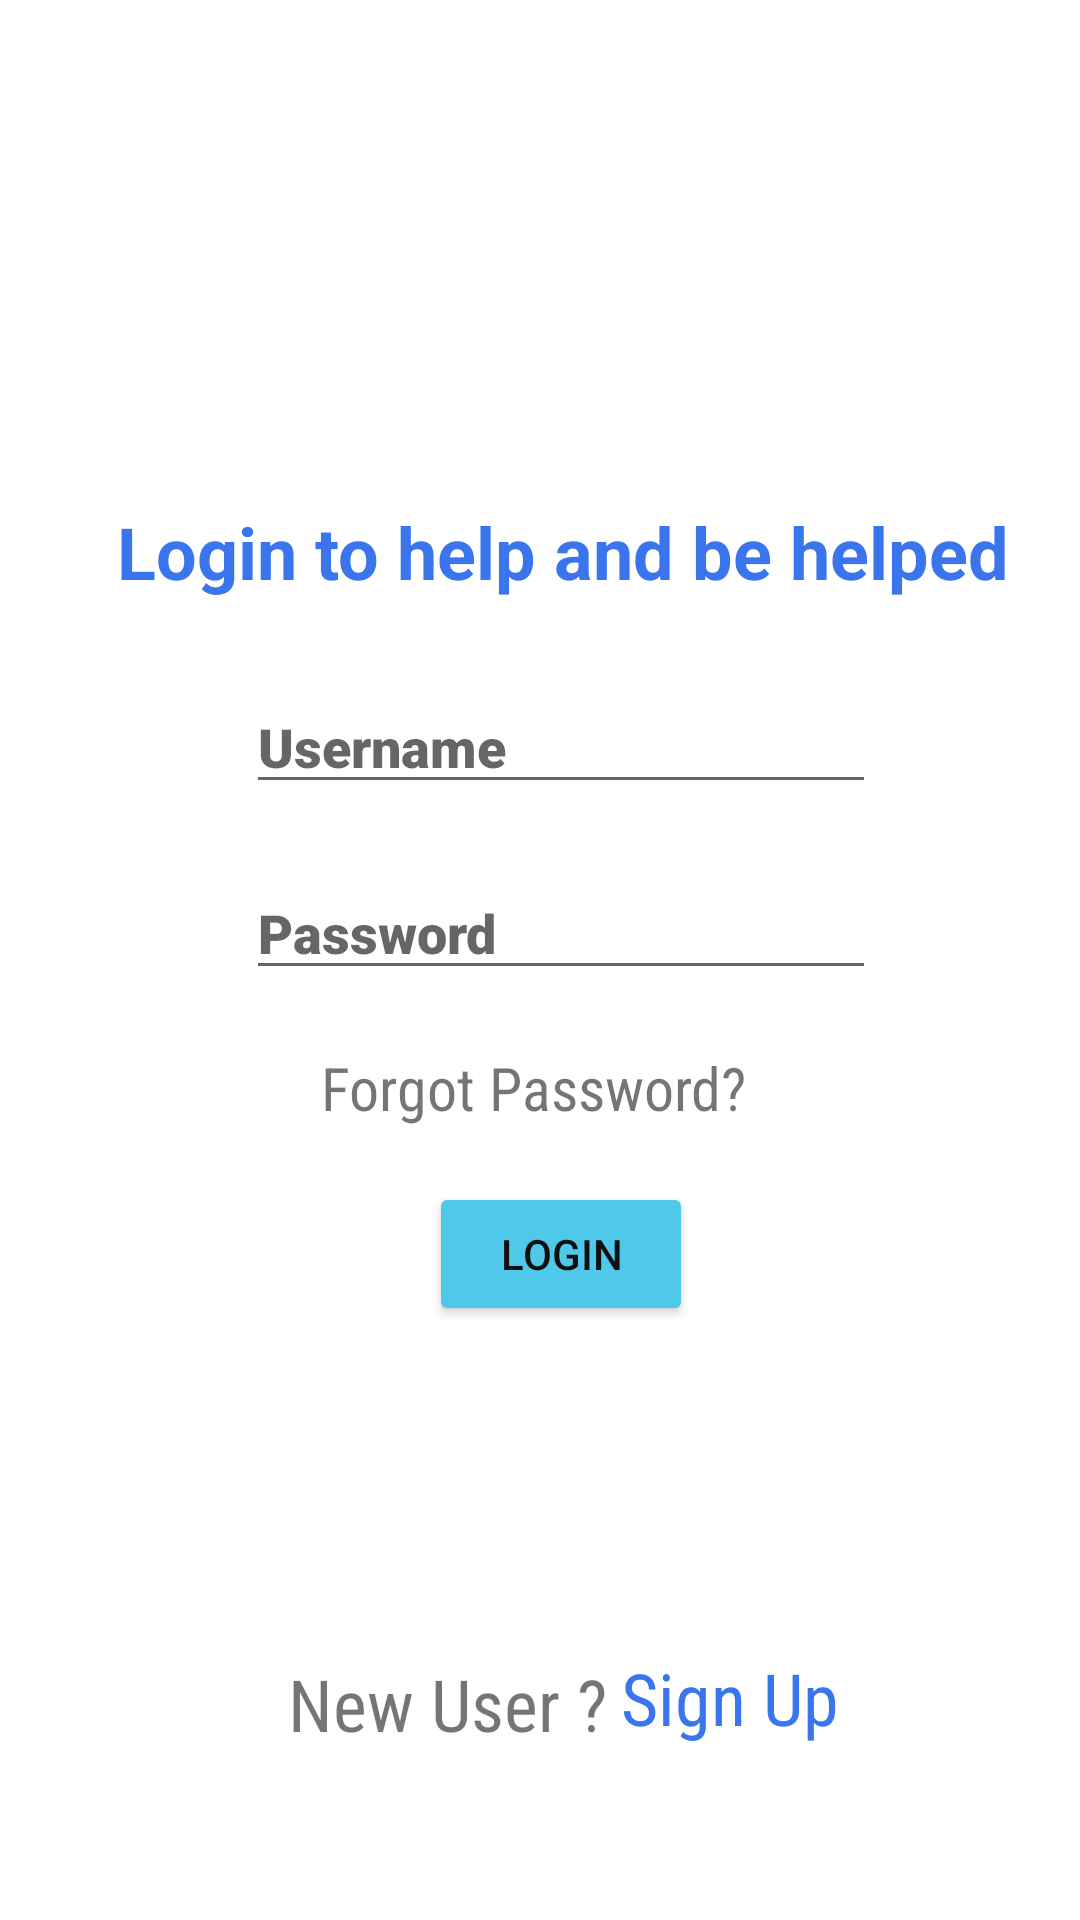

Here is an Android app screen rendered from its layout file. Give the layout XML and the strings, colors and styles it references.
<!-- AndroidManifest.xml: application theme Theme.Agile -->
<!-- res/layout/login.xml -->
<?xml version="1.0" encoding="utf-8"?>
<androidx.constraintlayout.widget.ConstraintLayout xmlns:android="http://schemas.android.com/apk/res/android"
    xmlns:app="http://schemas.android.com/apk/res-auto"
    xmlns:tools="http://schemas.android.com/tools"
    android:layout_width="match_parent"
    android:layout_height="match_parent"
    tools:context=".login">

    <View
        android:id="@+id/view"
        android:layout_width="wrap_content"
        android:layout_height="wrap_content"
        app:layout_constraintStart_toStartOf="parent"
        app:layout_constraintTop_toTopOf="parent" />

    <TextView
        android:id="@+id/textView"
        android:layout_width="wrap_content"
        android:layout_height="wrap_content"
        android:layout_marginStart="39dp"
        android:layout_marginBottom="440dp"
        android:text="Login to help and be helped"
        android:textAppearance="@style/TextAppearance.AppCompat.Body1"
        android:textColor="#3A75ED"
        android:textSize="24sp"
        android:textStyle="bold"
        app:layout_constraintBottom_toBottomOf="@+id/view"
        app:layout_constraintStart_toStartOf="@+id/view" />

    <EditText
        android:id="@+id/editTextTextPersonName"
        android:layout_width="wrap_content"
        android:layout_height="wrap_content"
        android:layout_marginStart="82dp"
        android:layout_marginBottom="372dp"
        android:ems="10"
        android:fontFamily="sans-serif-black"
        android:hint="Username"
        android:inputType="textPersonName"
        app:layout_constraintBottom_toBottomOf="@+id/view"
        app:layout_constraintStart_toStartOf="@+id/view"
        tools:ignore="TouchTargetSizeCheck" />

    <EditText
        android:id="@+id/editTextTextPassword"
        android:layout_width="wrap_content"
        android:layout_height="wrap_content"
        android:layout_marginStart="82dp"
        android:layout_marginBottom="310dp"
        android:ems="10"
        android:fontFamily="sans-serif-black"
        android:hint="Password"
        android:inputType="textPassword"
        app:layout_constraintBottom_toBottomOf="@+id/view"
        app:layout_constraintStart_toStartOf="@+id/view"
        tools:ignore="TouchTargetSizeCheck" />

    <Button
        android:id="@+id/button"
        android:layout_width="wrap_content"
        android:layout_height="wrap_content"
        android:layout_marginStart="143dp"
        android:layout_marginBottom="198dp"
        android:backgroundTint="#50C8E9"
        android:text="Login"
        android:textColor="#101010"
        app:layout_constraintBottom_toBottomOf="@+id/view"
        app:layout_constraintStart_toStartOf="@+id/view" />

    <TextView
        android:id="@+id/textView2"
        android:layout_width="wrap_content"
        android:layout_height="wrap_content"
        android:layout_marginStart="107dp"
        android:layout_marginBottom="264dp"
        android:fontFamily="sans-serif-condensed"
        android:text="Forgot Password?"
        android:textSize="20sp"
        app:layout_constraintBottom_toBottomOf="@+id/view"
        app:layout_constraintStart_toStartOf="@+id/view" />

    <TextView
        android:id="@+id/textView3"
        android:layout_width="wrap_content"
        android:layout_height="wrap_content"
        android:layout_marginStart="96dp"
        android:layout_marginBottom="56dp"
        android:fontFamily="sans-serif-condensed"
        android:text="New User ? "
        android:textSize="24sp"
        app:layout_constraintBottom_toBottomOf="@+id/view"
        app:layout_constraintStart_toStartOf="@+id/view" />

    <TextView
        android:id="@+id/textView4"
        android:layout_width="wrap_content"
        android:layout_height="wrap_content"
        android:layout_marginStart="207dp"
        android:layout_marginBottom="58dp"
        android:fontFamily="sans-serif-condensed"
        android:text="Sign Up"
        android:textColor="#3A75ED"
        android:textSize="24sp"
        app:layout_constraintBottom_toBottomOf="@+id/view"
        app:layout_constraintStart_toStartOf="@+id/view" />
</androidx.constraintlayout.widget.ConstraintLayout>
<!-- resources referenced by this layout -->
<resources>
  <style name="Theme.Agile" parent="Theme.MaterialComponents.DayNight.DarkActionBar">
          
          <item name="colorPrimary">@color/purple_500</item>
          <item name="colorPrimaryVariant">@color/purple_700</item>
          <item name="colorOnPrimary">@color/white</item>
          
          <item name="colorSecondary">@color/teal_200</item>
          <item name="colorSecondaryVariant">@color/teal_700</item>
          <item name="colorOnSecondary">@color/black</item>
          
          <item name="android:statusBarColor">?attr/colorPrimaryVariant</item>
          
      </style>
  <!-- not gathered from this repository: default colours our renderer supplied (Android Studio template values) -->
  <color name="purple_500">#FF6200EE</color>
  <color name="purple_700">#FF3700B3</color>
  <color name="teal_200">#FF03DAC5</color>
  <color name="teal_700">#FF018786</color>
  <color name="black">#FF000000</color>
  <color name="white">#FFFFFFFF</color>
</resources>
